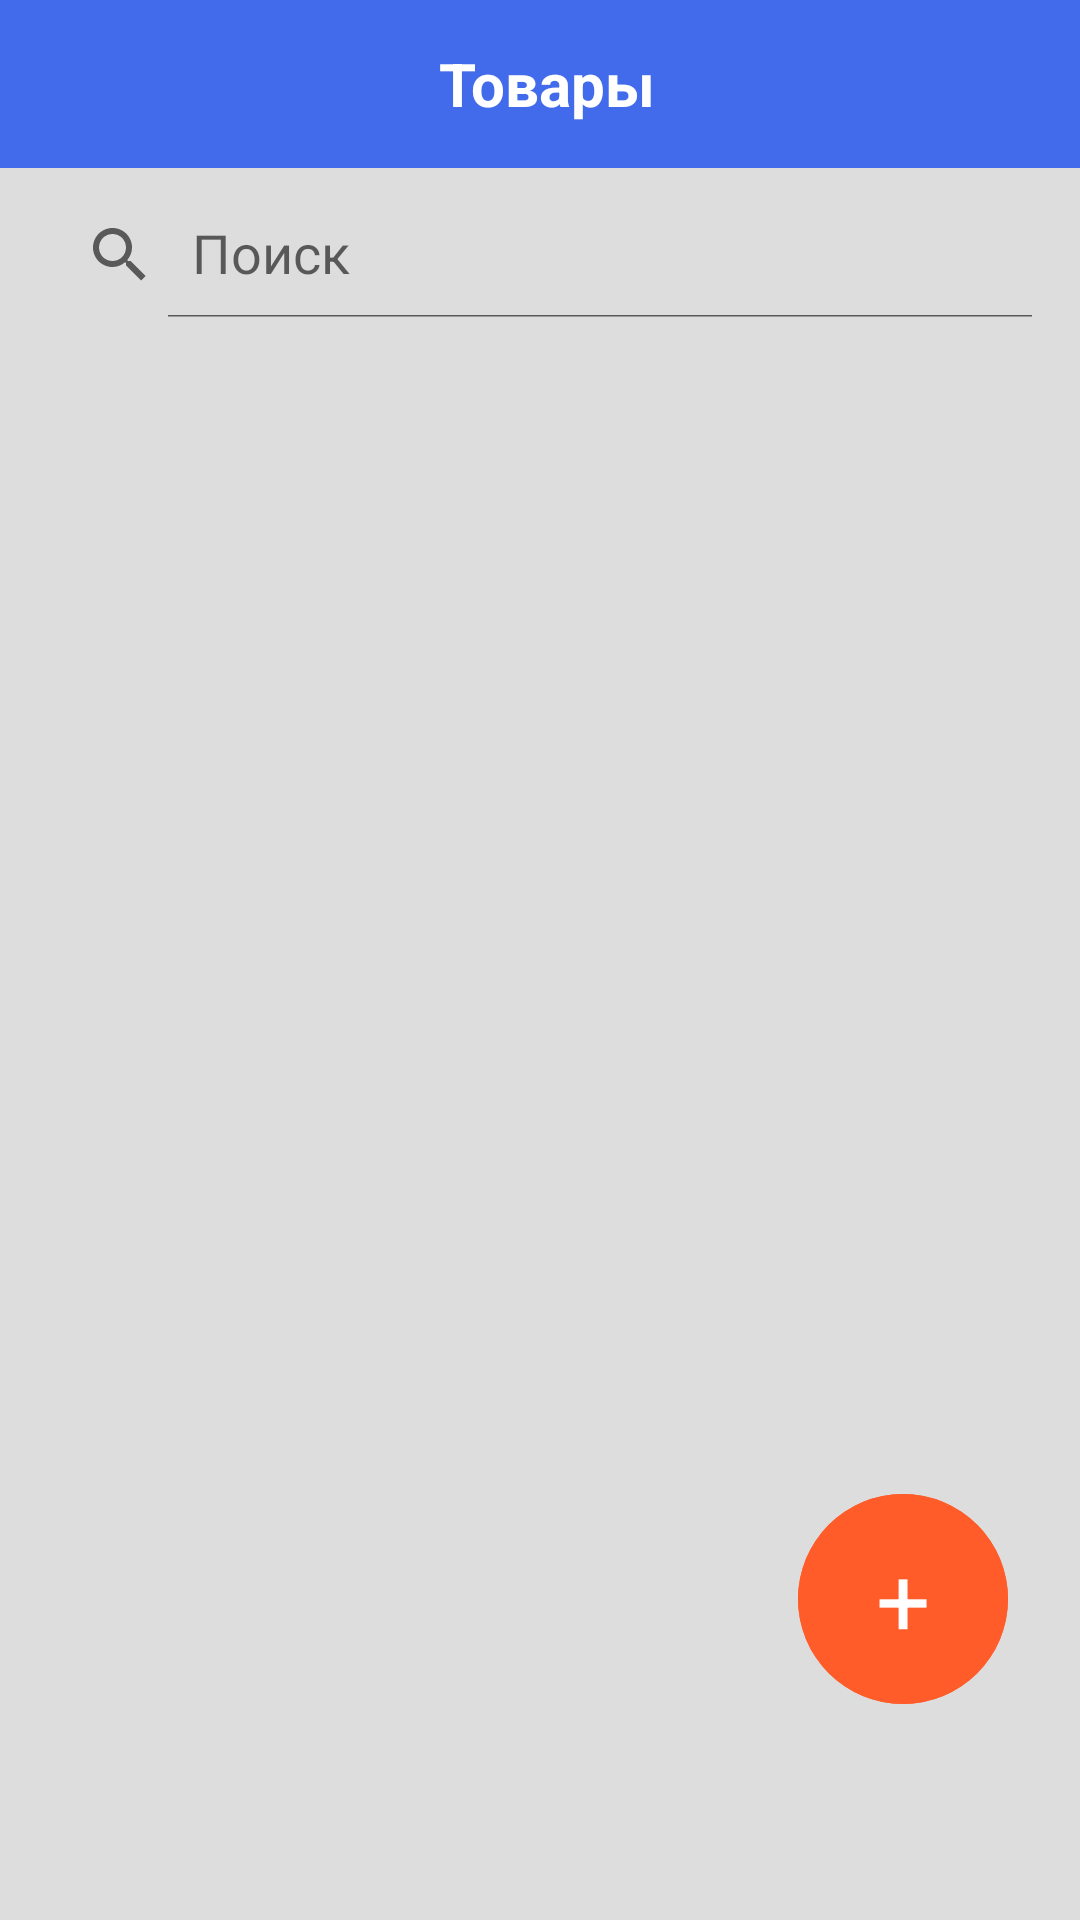

Here is an Android app screen rendered from its layout file. Give the layout XML and the strings, colors and styles it references.
<!-- AndroidManifest.xml: application theme Theme.Merchandise -->
<!-- res/layout/fragment_product.xml -->
<?xml version="1.0" encoding="utf-8"?>
<androidx.constraintlayout.widget.ConstraintLayout
    xmlns:android="http://schemas.android.com/apk/res/android"
    xmlns:app="http://schemas.android.com/apk/res-auto"
    xmlns:tools="http://schemas.android.com/tools"
    android:layout_width="match_parent"
    android:layout_height="match_parent"
    android:background="@color/grey"
    tools:context=".ui.product.ProductFragment">

    <com.google.android.material.appbar.AppBarLayout
        android:id="@+id/appbar"
        app:layout_constraintStart_toStartOf="parent"
        app:layout_constraintTop_toTopOf="parent"
        app:layout_constraintEnd_toEndOf="parent"
        android:layout_width="match_parent"
        android:layout_height="wrap_content">

        <androidx.appcompat.widget.Toolbar
            android:layout_width="match_parent"
            android:layout_height="wrap_content"
            android:id="@+id/toolbar"
            android:background="@color/purple_500"
            android:minHeight="?attr/actionBarSize"
            android:theme="@style/AppTheme">

            <Button
                android:id="@+id/btn_gamburger"
                android:paddingStart="10dp"
                android:layout_width="40dp"
                android:layout_height="40dp"
                android:drawableTint="@color/white"
                android:drawableStart="@drawable/ic_gamburger"
                android:background="@null" />

            <TextView
                android:layout_width="180sp"
                android:textStyle="bold"
                android:layout_height="wrap_content"
                android:text="@string/title_product"
                android:textSize="20sp"
                android:textColor="@color/white"
                android:layout_marginStart="20dp"
                android:layout_gravity="center"
                android:gravity="center"
                />
        </androidx.appcompat.widget.Toolbar>

    </com.google.android.material.appbar.AppBarLayout>

    <androidx.appcompat.widget.SearchView
        android:id="@+id/search"
        android:layout_width="match_parent"
        android:layout_height="42dp"
        android:layout_marginTop="8dp"
        android:layout_marginStart="8dp"
        android:layout_marginEnd="8dp"
        app:queryHint="@string/search"
        android:textColorHint="@color/grey"
        android:background="@drawable/bg_rounded_searchview"
        app:iconifiedByDefault="false"
        app:layout_constraintEnd_toEndOf="parent"
        app:layout_constraintStart_toStartOf="parent"
        app:layout_constraintTop_toBottomOf="@+id/appbar" />

    <androidx.recyclerview.widget.RecyclerView
        android:id="@+id/rv_product"
        android:layout_height="0dp"
        android:layout_width="match_parent"
        android:orientation="vertical"
        app:layout_constraintTop_toBottomOf="@id/search"
        app:layout_constraintBottom_toBottomOf="parent"
        app:layout_constraintEnd_toEndOf="parent"
        app:layout_constraintStart_toStartOf="parent"
        tools:listitem="@layout/item_product"
        android:layout_marginBottom="52dp"
        />

    <com.google.android.material.button.MaterialButton
        android:id="@+id/btnAdd"
        app:cornerRadius="35dp"
        android:layout_width="70dp"
        android:layout_height="70dp"
        android:insetLeft="0dp"
        android:insetTop="0dp"
        android:insetRight="0dp"
        android:insetBottom="0dp"
        android:layout_marginStart="8dp"
        android:layout_marginEnd="24dp"
        android:layout_marginBottom="72dp"
        android:backgroundTint="@color/orange"
        android:text="@string/add_product"
        android:gravity="center"
        android:textSize="32sp"
        android:textColor="@color/white"
        app:layout_constraintBottom_toBottomOf="parent"
        app:layout_constraintEnd_toEndOf="parent"
        app:layout_constraintHorizontal_bias="0.0" />

</androidx.constraintlayout.widget.ConstraintLayout>
<!-- res/layout/item_product.xml (included above) -->
<?xml version="1.0" encoding="utf-8"?>
<androidx.constraintlayout.widget.ConstraintLayout xmlns:android="http://schemas.android.com/apk/res/android"
    xmlns:app="http://schemas.android.com/apk/res-auto"
    android:layout_width="match_parent"
    android:layout_height="wrap_content">

    <androidx.cardview.widget.CardView
        android:layout_width="0dp"
        android:layout_height="wrap_content"
        android:layout_marginStart="8dp"
        android:layout_marginTop="8dp"
        android:layout_marginEnd="8dp"
        android:layout_marginBottom="8dp"
        app:cardCornerRadius="7dp"
        app:layout_constraintBottom_toBottomOf="parent"
        app:layout_constraintEnd_toEndOf="parent"
        app:layout_constraintStart_toStartOf="parent"
        app:layout_constraintTop_toTopOf="parent"
        app:layout_constraintVertical_bias="0.0">

        <LinearLayout
            android:layout_width="match_parent"
            android:layout_height="match_parent"
            android:orientation="vertical">

            <ImageView
                android:id="@+id/img"
                android:layout_width="wrap_content"
                android:layout_height="200dp"
                android:padding="4dp"
                app:srcCompat="@drawable/img_null" />

            <TextView
                android:id="@+id/tv_title"
                android:layout_width="match_parent"
                android:layout_height="wrap_content"
                android:layout_marginTop="7dp"
                android:gravity="center"
                android:text="TextView"
                android:textColor="@color/black"
                android:textSize="16sp"
                android:textStyle="bold" />

            <TextView
                android:id="@+id/tv_price"
                android:layout_width="match_parent"
                android:layout_height="wrap_content"
                android:layout_marginTop="10dp"
                android:gravity="center"
                android:text="TextView"
                android:textColor="@color/black"
                android:textSize="16sp"
                android:textStyle="bold" />







        </LinearLayout>
    </androidx.cardview.widget.CardView>

</androidx.constraintlayout.widget.ConstraintLayout>
<!-- resources referenced by this layout -->
<resources>
  <color name="black">#FF000000</color>
  <color name="grey">#DDDDDD</color>
  <color name="orange">#FF5C29</color>
  <color name="purple_500">#426BEB</color>
  <color name="white">#FFFFFFFF</color>
  <string name="add_product">+</string>
  <string name="search">Поиск</string>
  <string name="title_product">Товары</string>
  <style name="AppTheme" parent="@style/Theme.AppCompat.Light.NoActionBar">
          <item name="windowNoTitle">true</item>
          <item name="android:windowNoTitle">true</item>
      </style>
  <style name="Theme.Merchandise" parent="Theme.MaterialComponents.DayNight.DarkActionBar.Bridge">
          
          <item name="colorPrimary">@color/purple_500</item>
          <item name="colorPrimaryVariant">@color/purple_500</item>
          <item name="colorOnPrimary">#FFFFFF</item>
          
          <item name="colorSecondary">@color/teal_200</item>
          <item name="colorSecondaryVariant">@color/teal_700</item>
          <item name="colorOnSecondary">@color/black</item>
          
          <item name="android:statusBarColor">?attr/colorPrimaryVariant</item>
          
          <item name="windowActionBar">false</item>
          <item name="windowNoTitle">true</item>
      </style>
  <color name="teal_200">#FF03DAC5</color>
  <color name="teal_700">#FF018786</color>
</resources>
